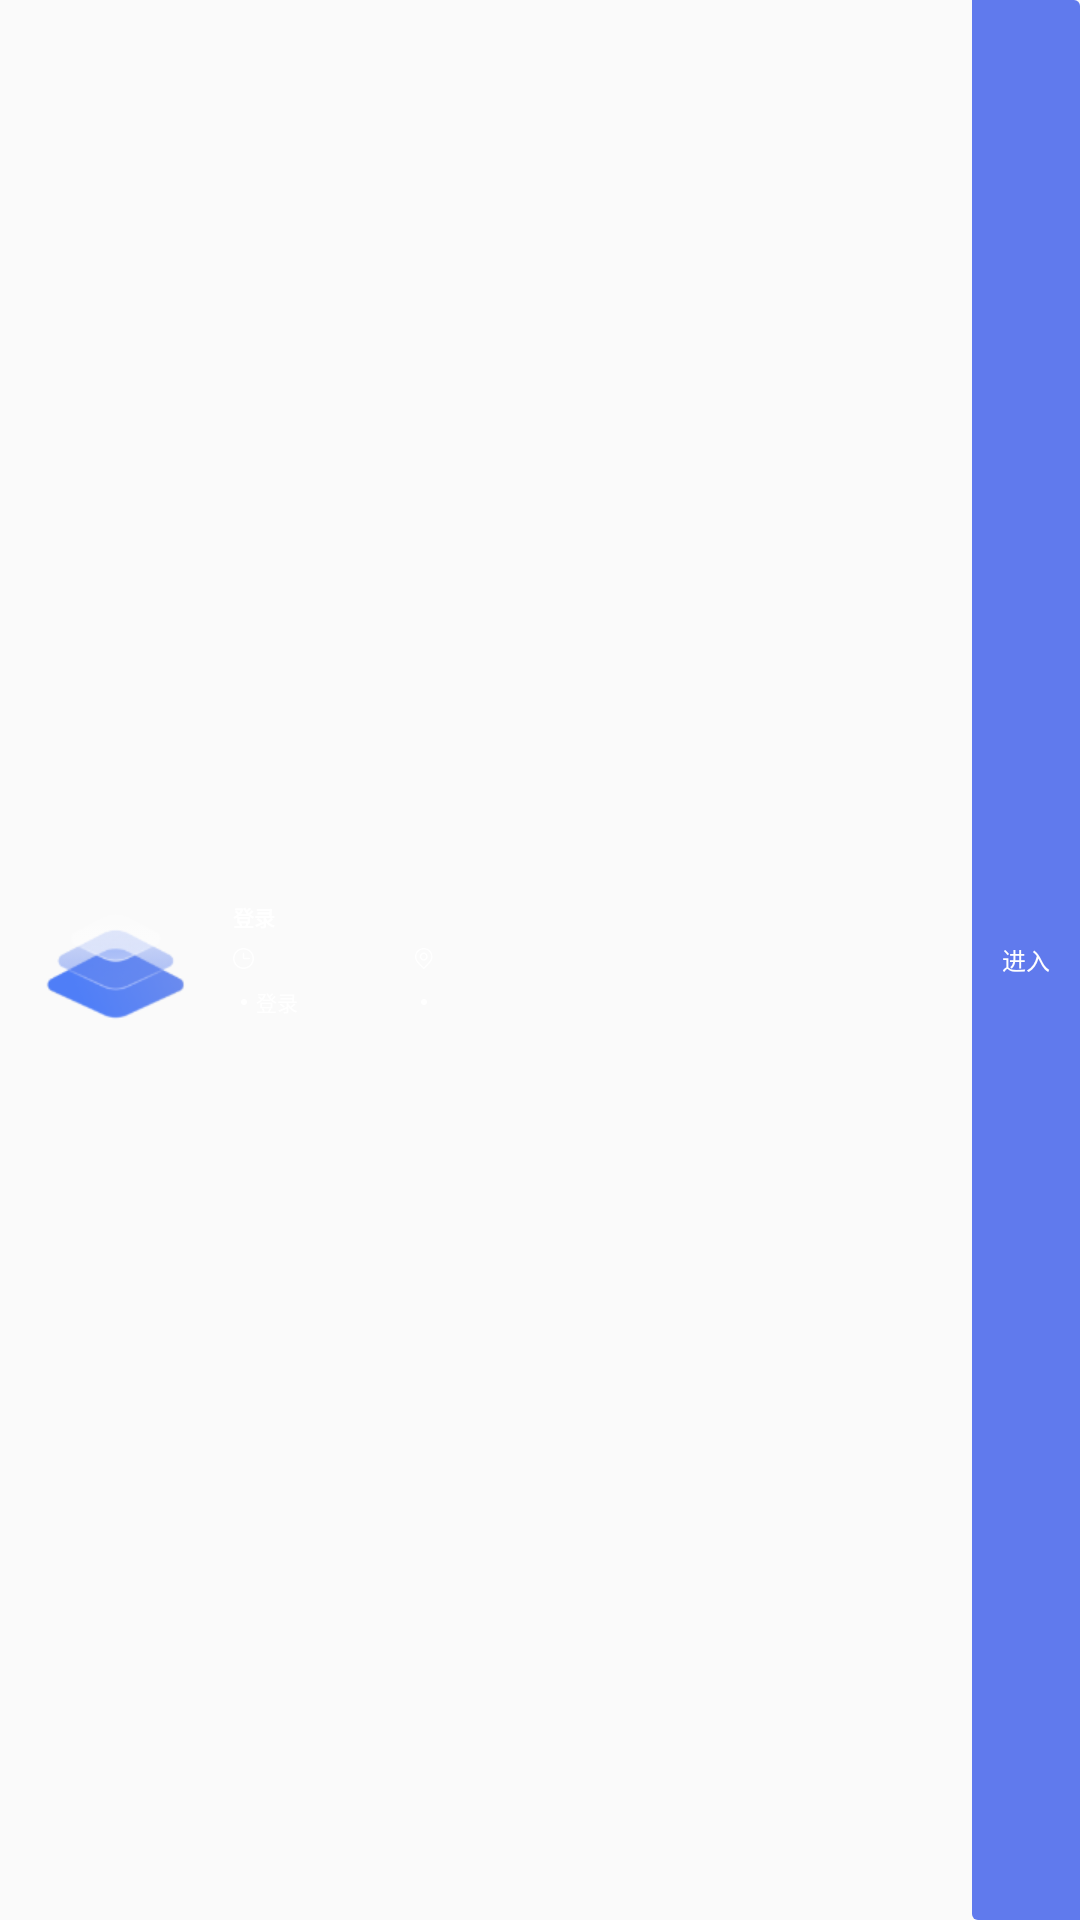

Reconstruct the res/layout file that produces this screen, plus the resources it refers to.
<!-- AndroidManifest.xml: application theme AppTheme -->
<!-- res/layout/meeting_item.xml -->
<?xml version="1.0" encoding="utf-8"?>
<androidx.constraintlayout.widget.ConstraintLayout xmlns:android="http://schemas.android.com/apk/res/android"
    xmlns:app="http://schemas.android.com/apk/res-auto"
    xmlns:tools="http://schemas.android.com/tools"
    android:layout_width="match_parent"
    android:layout_height="@dimen/item_height"
    android:background="@drawable/meeting_item_bg"
    android:layout_marginTop="@dimen/space_10dp">

    <ImageView
        android:id="@+id/iv_meeting"
        android:layout_width="51dp"
        android:layout_height="51dp"
        android:contentDescription="@null"
        android:src="@mipmap/meeting_icon"
        app:layout_constraintBottom_toBottomOf="parent"
        app:layout_constraintLeft_toLeftOf="parent"
        app:layout_constraintTop_toTopOf="parent"
        android:layout_marginLeft="@dimen/dp13_5"
        android:layout_marginTop="@dimen/px22"
        android:layout_marginBottom="@dimen/px22"/>

    <TextView
        android:id="@+id/tv_meeting_name"
        android:layout_width="wrap_content"
        android:layout_height="wrap_content"
        android:layout_marginLeft="@dimen/T3"
        android:layout_marginTop="@dimen/dp5_5"
        android:text="@string/meeting_login_button"
        android:textColor="@color/white"
        android:textSize="@dimen/textSp7"
        android:textStyle="bold"
        app:layout_constraintLeft_toRightOf="@+id/iv_meeting"
        app:layout_constraintTop_toTopOf="@+id/iv_meeting"
        tools:text="欢迎您,张三" />

    <ImageView
        android:id="@+id/iv_time"
        android:layout_width="@dimen/px22"
        android:layout_height="@dimen/px22"
        android:layout_marginTop="@dimen/marginsize"
        android:contentDescription="@null"
        android:src="@mipmap/time"
        app:layout_constraintLeft_toLeftOf="@+id/tv_meeting_name"
        app:layout_constraintTop_toBottomOf="@+id/tv_meeting_name" />

    <TextView
        android:id="@+id/tv_meeting_time"
        android:layout_width="wrap_content"
        android:layout_height="wrap_content"
        android:layout_marginLeft="@dimen/px9"
        android:text=""
        android:textColor="@color/white"
        android:textSize="@dimen/textSp7"
        app:layout_constraintBottom_toBottomOf="@+id/iv_time"
        app:layout_constraintLeft_toRightOf="@+id/iv_time"
        app:layout_constraintTop_toTopOf="@+id/iv_time"
        tools:text="会议时间：2019-12-01 上午 ～ 2019-12-01 上午" />

    <ImageView
        android:id="@+id/iv_dot_white"
        android:layout_width="@dimen/px6"
        android:layout_height="@dimen/px6"
        android:layout_gravity="center_vertical"
        android:layout_marginTop="@dimen/space_10dp"
        android:contentDescription="@null"
        android:src="@mipmap/dot_white"
        app:layout_constraintLeft_toLeftOf="@+id/iv_time"
        app:layout_constraintRight_toRightOf="@+id/iv_time"
        app:layout_constraintTop_toBottomOf="@+id/iv_time" />

    <TextView
        android:id="@+id/tv_meeting_unit"
        android:layout_width="wrap_content"
        android:layout_height="wrap_content"
        android:layout_marginLeft="@dimen/px9"
        android:text="@string/meeting_login_button"
        android:textColor="@color/white"
        android:textSize="@dimen/textSp7"
        app:layout_constraintBottom_toBottomOf="@+id/iv_dot_white"
        app:layout_constraintLeft_toRightOf="@+id/iv_dot_white"
        app:layout_constraintTop_toTopOf="@+id/iv_dot_white"
        tools:text="承办单位：滁州市委政法委员会" />

    <ImageView
        android:id="@+id/iv_location"
        android:layout_width="@dimen/px22"
        android:layout_height="@dimen/px22"
        android:layout_marginLeft="@dimen/px150"
        android:contentDescription="@null"
        android:src="@mipmap/location"
        app:layout_constraintLeft_toRightOf="@+id/tv_meeting_time"
        app:layout_constraintTop_toTopOf="@+id/iv_time" />

    <TextView
        android:id="@+id/tv_meeting_location"
        android:layout_width="wrap_content"
        android:layout_height="wrap_content"
        android:layout_marginLeft="@dimen/px9"
        android:textColor="@color/white"
        android:textSize="@dimen/textSp7"
        app:layout_constraintBottom_toBottomOf="@+id/iv_location"
        app:layout_constraintLeft_toRightOf="@+id/iv_location"
        app:layout_constraintTop_toTopOf="@+id/iv_location"
        tools:text="会议地点：第五会议室" />


    <ImageView
        android:id="@+id/iv_dot_white_solid"
        android:layout_width="@dimen/px6"
        android:layout_height="@dimen/px6"
        android:layout_gravity="center_vertical"
        android:layout_marginTop="@dimen/space_10dp"
        android:contentDescription="@null"
        android:src="@mipmap/dot_white"
        app:layout_constraintLeft_toLeftOf="@+id/iv_location"
        app:layout_constraintRight_toRightOf="@+id/iv_location"
        app:layout_constraintTop_toBottomOf="@+id/iv_location" />

    <TextView
        android:id="@+id/tv_meeting_under_taker"
        android:layout_width="wrap_content"
        android:layout_height="wrap_content"
        android:layout_marginLeft="@dimen/px9"
        android:textColor="@color/white"
        android:textSize="@dimen/textSp7"
        app:layout_constraintBottom_toBottomOf="@+id/iv_dot_white_solid"
        app:layout_constraintLeft_toRightOf="@+id/iv_dot_white_solid"
        app:layout_constraintTop_toTopOf="@+id/iv_dot_white_solid"
        tools:text="承办人：肖莹莹（15856660199）" />

    <TextView
        android:id="@+id/tv_get_into"
        android:layout_width="wrap_content"
        android:layout_height="match_parent"
        android:background="@drawable/meeting_item_bt_bg"
        android:paddingLeft="@dimen/space_10dp"
        android:paddingTop="@dimen/dp5_5"
        android:paddingRight="@dimen/space_10dp"
        android:paddingBottom="@dimen/dp5_5"
        android:text="@string/get_into"
        android:textColor="@color/white"
        android:textSize="@dimen/textSp8"
        app:layout_constraintTop_toTopOf="parent"
        app:layout_constraintBottom_toBottomOf="parent"
        app:layout_constraintRight_toRightOf="parent"
        android:gravity="center"/>
</androidx.constraintlayout.widget.ConstraintLayout>
<!-- resources referenced by this layout -->
<resources>
  <color name="white">#ffffff</color>
  <dimen name="T3">13dp</dimen>
  <dimen name="dp13_5">13.5dp</dimen>
  <dimen name="dp5_5">5.5dp</dimen>
  <dimen name="item_height">65dp</dimen>
  <dimen name="marginsize">5dp</dimen>
  <dimen name="px150">50dp</dimen>
  <dimen name="px22">7dp</dimen>
  <dimen name="px6">2dp</dimen>
  <dimen name="px9">3dp</dimen>
  <dimen name="space_10dp">10dp</dimen>
  <dimen name="textSp7">7sp</dimen>
  <dimen name="textSp8">8sp</dimen>
  <!-- drawable meeting_item_bg (drawable) -->
  <?xml version="1.0" encoding="utf-8"?>
  <shape xmlns:android="http://schemas.android.com/apk/res/android"
      android:shape="rectangle"
      android:useLevel="true">
  
  
  
  
      <solid android:color="@color/white_5" />
  
      <corners android:bottomLeftRadius="@dimen/px5"
          android:bottomRightRadius="@dimen/px5"
          android:topLeftRadius="@dimen/px5"
          android:topRightRadius="@dimen/px5" />
  
  </shape>
  <!-- drawable meeting_item_bt_bg (drawable) -->
  <?xml version="1.0" encoding="utf-8"?>
  <shape xmlns:android="http://schemas.android.com/apk/res/android"
      android:shape="rectangle"
      android:useLevel="true">
  
  
  
  
      <solid android:color="@color/c_607AED" />
  
      <corners android:bottomLeftRadius="@dimen/px5"
          android:bottomRightRadius="0dp"
          android:topLeftRadius="0dp"
          android:topRightRadius="@dimen/px5" />
  
  </shape>
  <!-- mipmap dot_white: png bitmap (mipmap-xxhdpi, 130 bytes) -->
  <!-- mipmap location: png bitmap (mipmap-xxhdpi, 693 bytes) -->
  <!-- mipmap meeting_icon: png bitmap (mipmap-xxhdpi, 7180 bytes) -->
  <!-- mipmap time: png bitmap (mipmap-xxhdpi, 617 bytes) -->
  <string name="get_into">进入</string>
  <string name="meeting_login_button">登录</string>
  <style name="AppTheme" parent="Theme.AppCompat.Light.DarkActionBar">
          
          <item name="colorPrimary">@color/colorPrimary</item>
          <item name="colorPrimaryDark">@color/colorPrimaryDark</item>
          <item name="colorAccent">@color/colorAccent</item>
      </style>
  <color name="white_5">#0DFFFFFF</color>
  <dimen name="px5">2dp</dimen>
  <color name="c_607AED">#607AED</color>
  <color name="colorPrimary">#008577</color>
  <color name="colorPrimaryDark">#00574B</color>
  <color name="colorAccent">#D81B60</color>
</resources>
